Image classification data set "dataset" (VKPython2012/ai-course on GitHub). Class labels (3): paper, rock, scissors.

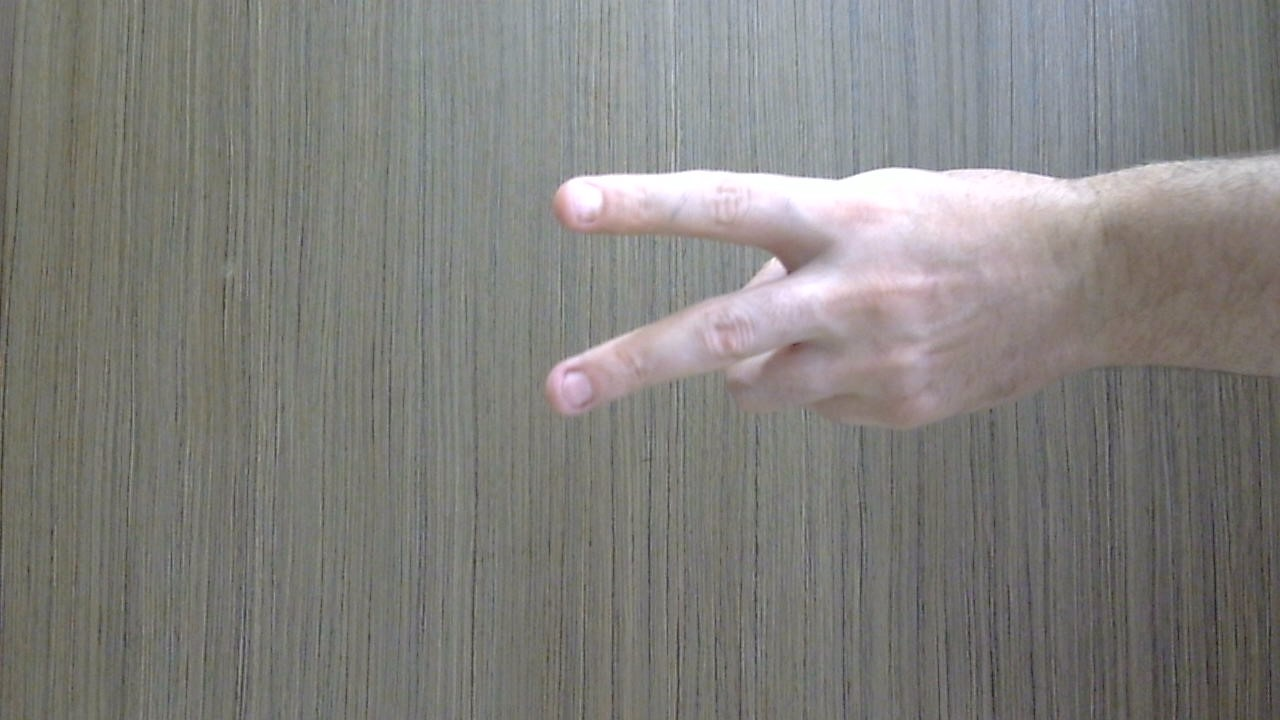
Label: scissors

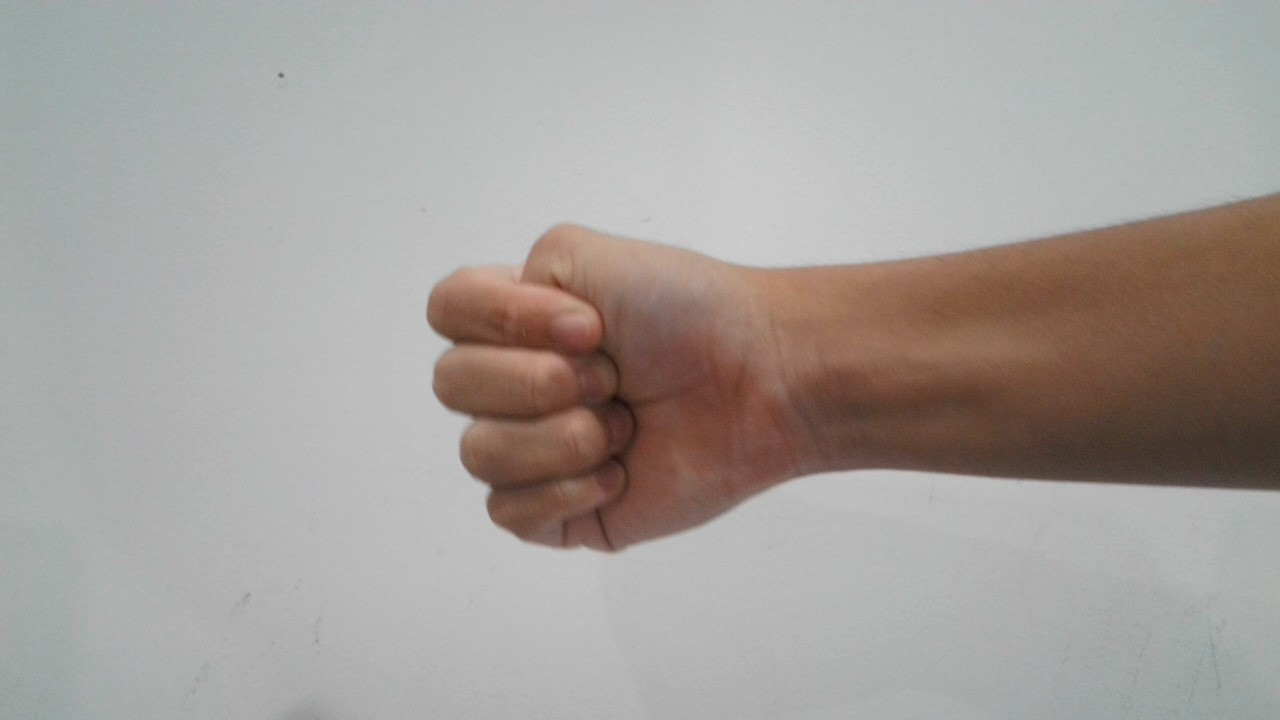
Label: rock

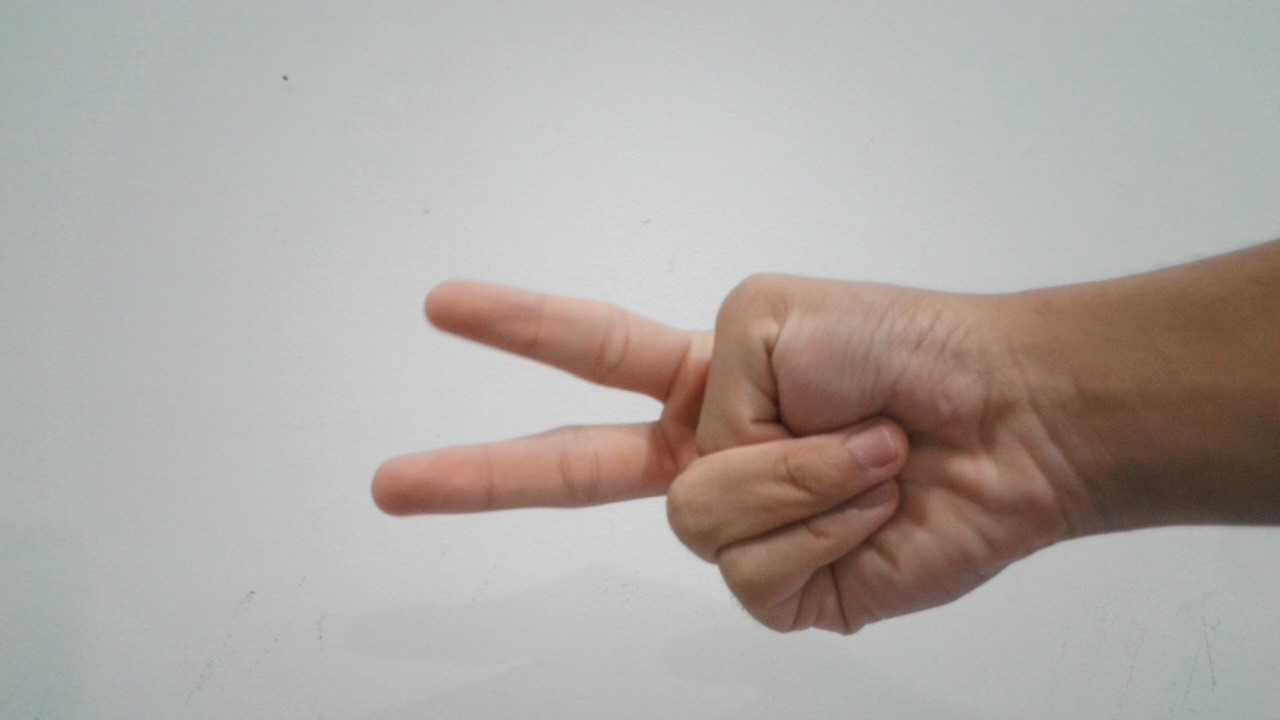
Label: scissors

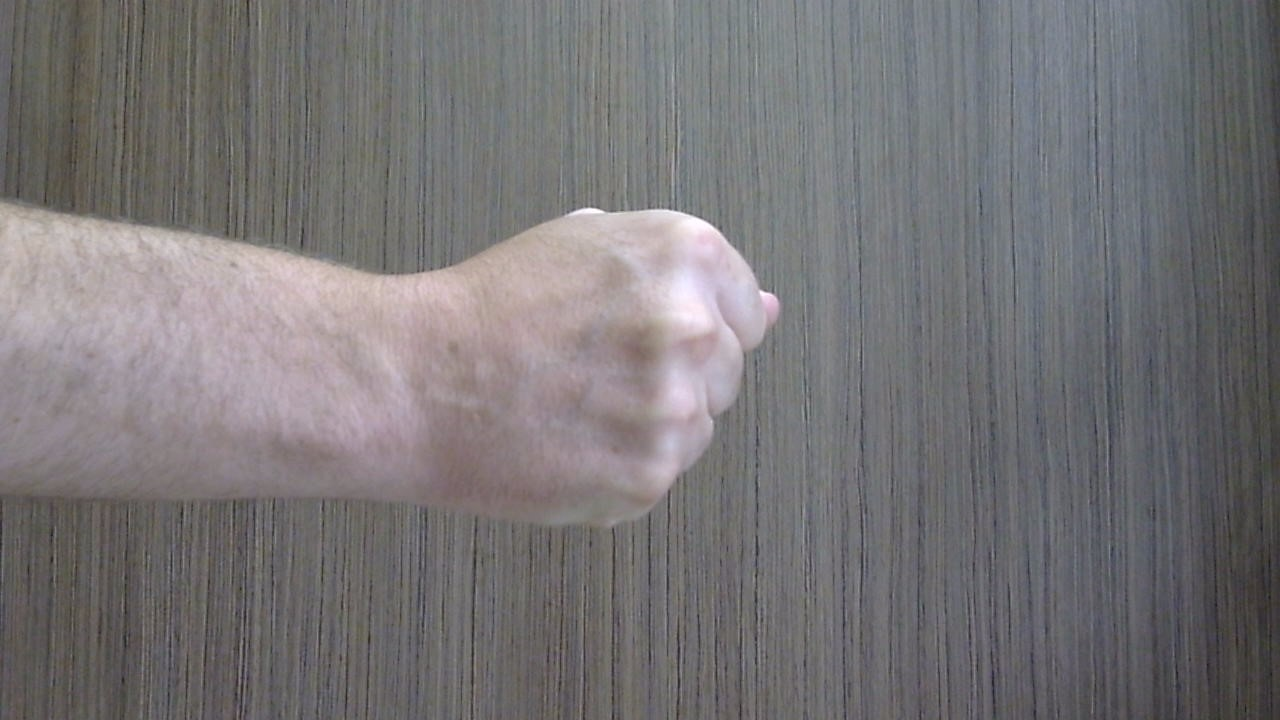
Label: rock

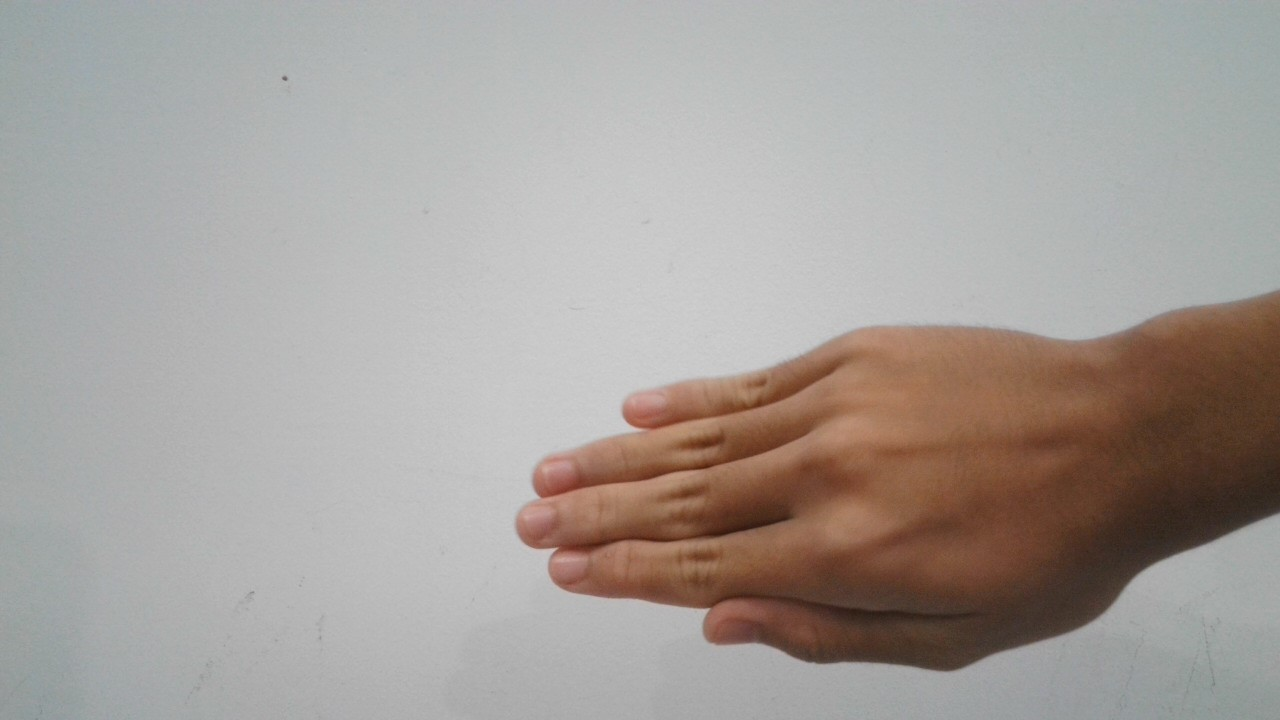
Label: paper

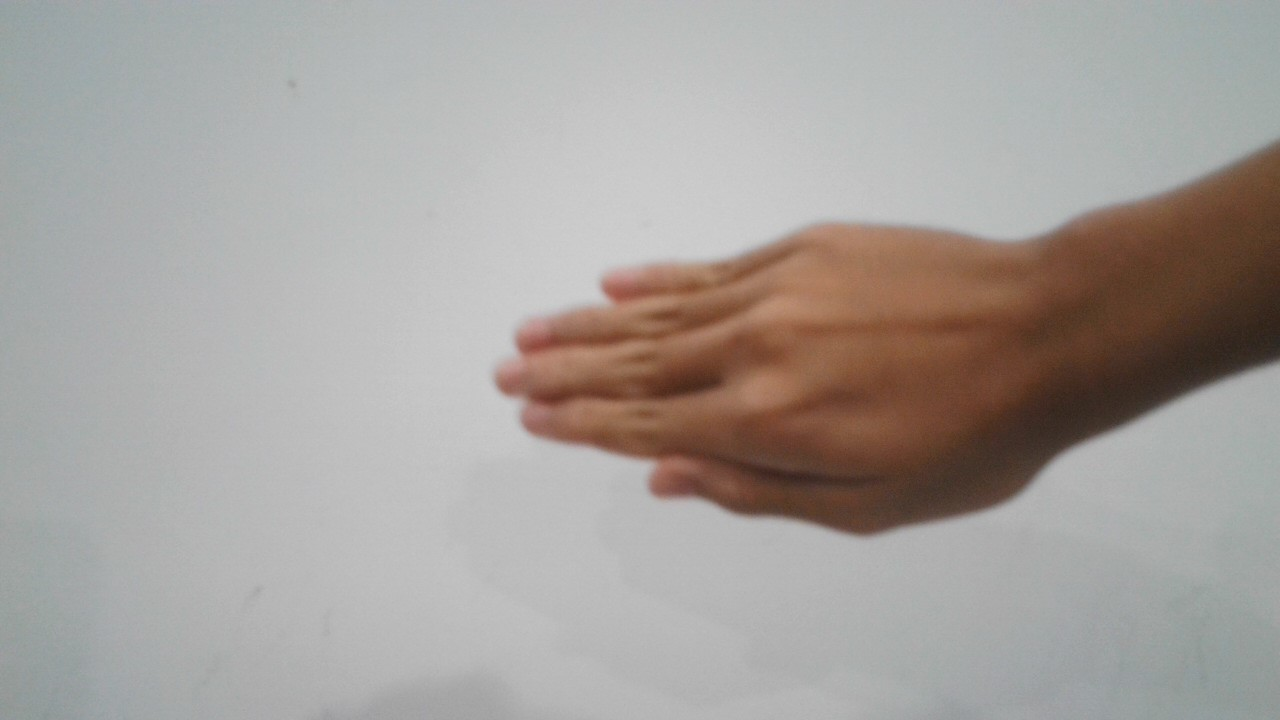
Label: paper
